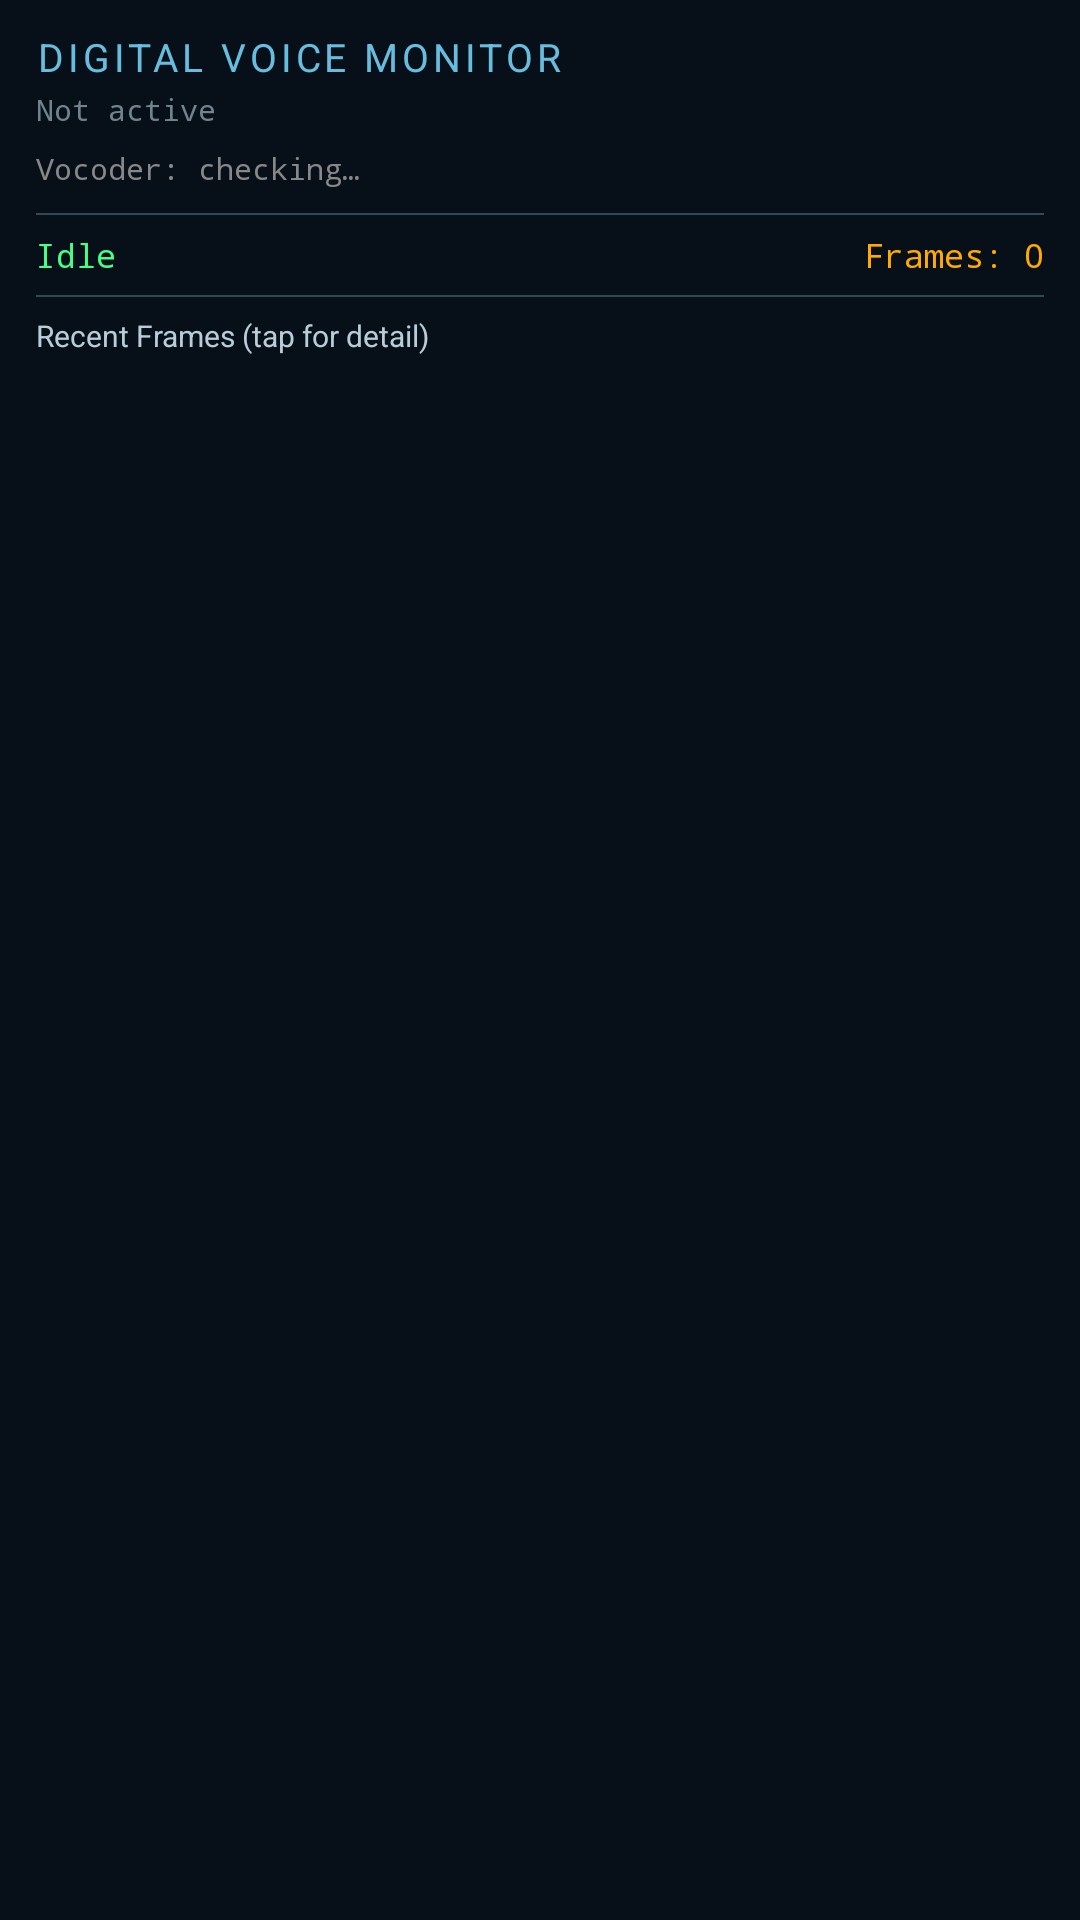

This screen was rendered from an Android layout file. Write that file and the resources it references.
<!-- AndroidManifest.xml: application theme Theme.NineGRadio -->
<!-- res/layout/fragment_tab_digital_voice.xml -->
<?xml version="1.0" encoding="utf-8"?>
<ScrollView
    xmlns:android="http://schemas.android.com/apk/res/android"
    android:layout_width="match_parent"
    android:layout_height="match_parent"
    android:fillViewport="true"
    android:scrollbars="vertical">

<LinearLayout
    android:layout_width="match_parent"
    android:layout_height="wrap_content"
    android:orientation="vertical"
    android:paddingHorizontal="12dp"
    android:paddingTop="10dp"
    android:paddingBottom="12dp">

    
    <TextView
        android:layout_width="match_parent"
        android:layout_height="wrap_content"
        android:text="Digital Voice Monitor"
        android:textColor="?attr/radioLink"
        android:textSize="13sp"
        android:textAllCaps="true"
        android:letterSpacing="0.1"
        android:layout_marginBottom="2dp"/>

    
    <TextView
        android:id="@+id/tvDigTabMode"
        android:layout_width="match_parent"
        android:layout_height="wrap_content"
        android:text="Not active"
        android:textColor="?attr/radioMuted"
        android:textSize="10sp"
        android:fontFamily="monospace"
        android:layout_marginBottom="6dp"
        android:singleLine="true"
        android:ellipsize="end"/>

    
    <TextView
        android:id="@+id/tvDigTabNative"
        android:layout_width="match_parent"
        android:layout_height="wrap_content"
        android:text="Vocoder: checking…"
        android:textColor="#888888"
        android:textSize="10sp"
        android:fontFamily="monospace"
        android:layout_marginBottom="8dp"/>

    
    <View android:layout_width="match_parent" android:layout_height="0.5dp"
        android:background="?attr/radioOutline" android:layout_marginBottom="6dp"/>
    <LinearLayout
        android:layout_width="match_parent"
        android:layout_height="wrap_content"
        android:orientation="horizontal"
        android:layout_marginBottom="6dp">

        <TextView
            android:id="@+id/tvDigTabStatus"
            android:layout_width="0dp"
            android:layout_height="wrap_content"
            android:layout_weight="1"
            android:text="Idle"
            android:textColor="#44FF88"
            android:textSize="11sp"
            android:fontFamily="monospace"/>

        <TextView
            android:id="@+id/tvDigTabCount"
            android:layout_width="wrap_content"
            android:layout_height="wrap_content"
            android:text="Frames: 0"
            android:textColor="#FFAA00"
            android:textSize="11sp"
            android:fontFamily="monospace"/>
    </LinearLayout>

    
    <View android:layout_width="match_parent" android:layout_height="0.5dp"
        android:background="?attr/radioOutline" android:layout_marginBottom="6dp"/>

    
    <TextView
        android:layout_width="match_parent"
        android:layout_height="wrap_content"
        android:text="Recent Frames (tap for detail)"
        android:textColor="?attr/radioSecondary"
        android:textSize="10sp"
        android:layout_marginBottom="4dp"/>

    
    <ListView
        android:id="@+id/listDigTabFrames"
        android:layout_width="match_parent"
        android:layout_height="220dp"
        android:background="?attr/radioMain"
        android:divider="#22FFFFFF"
        android:dividerHeight="0.5dp"
        android:nestedScrollingEnabled="true"/>

</LinearLayout>
</ScrollView>
<!-- resources referenced by this layout -->
<resources>
  <style name="Theme.NineGRadio" parent="Theme.NineGRadio.Base" />
  <color name="radio_error">#FFB4AB</color>
  <color name="radio_on_error">#690005</color>
  <color name="radio_error_container">#93000A</color>
  <color name="radio_on_error_container">#FFDAD6</color>
  <style name="RadioMaterialSwitch" parent="Widget.Material3.CompoundButton.MaterialSwitch">
          <item name="android:minHeight">@dimen/radio_touch_target</item>
          <item name="android:textAppearance">@style/TextAppearance.Radio.Body</item>
          <item name="thumbTint">@color/radio_switch_thumb</item>
          <item name="trackTint">@color/radio_switch_track</item>
          <item name="trackDecorationTint">@color/radio_switch_outline</item>
      </style>
  <style name="ShapeAppearance.Radio.Small" parent="ShapeAppearance.Material3.Corner.Small">
          <item name="cornerSize">@dimen/radio_corner_small</item>
      </style>
  <style name="ShapeAppearance.Radio.Medium" parent="ShapeAppearance.Material3.Corner.Medium">
          <item name="cornerSize">@dimen/radio_corner_medium</item>
      </style>
  <style name="ShapeAppearance.Radio.Large" parent="ShapeAppearance.Material3.Corner.Large">
          <item name="cornerSize">@dimen/radio_corner_large</item>
      </style>
  <dimen name="radio_touch_target">48dp</dimen>
  <style name="TextAppearance.Radio.Body" parent="TextAppearance.Material3.BodyMedium">
          <item name="android:textColor">?attr/colorOnSurface</item>
      </style>
  <!-- drawable radio_seekbar_thumb (drawable) -->
  <shape xmlns:android="http://schemas.android.com/apk/res/android">
      <size android:width="@dimen/radio_slider_handle_width" android:height="@dimen/radio_slider_handle_height"/>
      <solid android:color="?attr/radioAccent"/>
      <corners android:radius="2dp"/>
  </shape>
  <dimen name="radio_corner_button">24dp</dimen>
  <dimen name="radio_corner_small">8dp</dimen>
  <dimen name="radio_corner_medium">12dp</dimen>
  <dimen name="radio_corner_large">16dp</dimen>
  <style name="RadioPreferenceItem" parent="Preference.Material">
          <item name="android:layout">@layout/radio_preference_row</item>
      </style>
  <style name="RadioPreferenceCategory" parent="Preference.Category.Material">
          <item name="android:layout">@layout/radio_preference_category</item>
      </style>
  <style name="RadioPreferenceSwitch" parent="Preference.SwitchPreferenceCompat.Material">
          <item name="android:layout">@layout/radio_preference_row</item>
          <item name="widgetLayout">@layout/radio_preference_switch</item>
      </style>
  <style name="RadioPreferenceList" parent="Preference.DialogPreference.Material">
          <item name="android:layout">@layout/radio_preference_row</item>
      </style>
  <style name="RadioPreferenceSeekBar" parent="Preference.SeekBarPreference.Material">
          <item name="android:background">@drawable/radio_settings_surface</item>
      </style>
  <!-- drawable radio_dialog_background (drawable) -->
  <shape xmlns:android="http://schemas.android.com/apk/res/android">
      <solid android:color="?attr/radioSurface"/>
      <corners android:radius="@dimen/radio_corner_dialog"/>
      <padding android:left="6dp" android:right="6dp" android:top="6dp" android:bottom="6dp"/>
  </shape>
  <style name="ShapeAppearance.Radio.Rounded" parent="ShapeAppearance.Material3.Corner.ExtraLarge">
          <item name="cornerFamily">rounded</item>
          <item name="cornerSize">@dimen/radio_corner_dialog</item>
      </style>
  <dimen name="radio_slider_track">8dp</dimen>
  <dimen name="radio_slider_handle_width">4dp</dimen>
  <dimen name="radio_slider_handle_height">28dp</dimen>
  <!-- drawable radio_settings_surface (drawable) -->
  <ripple xmlns:android="http://schemas.android.com/apk/res/android" android:color="?attr/colorControlHighlight">
      <item><shape><solid android:color="?attr/colorSurfaceContainerLow"/><corners android:radius="@dimen/radio_corner_large"/></shape></item>
  </ripple>
  <dimen name="radio_corner_dialog">28dp</dimen>
</resources>
